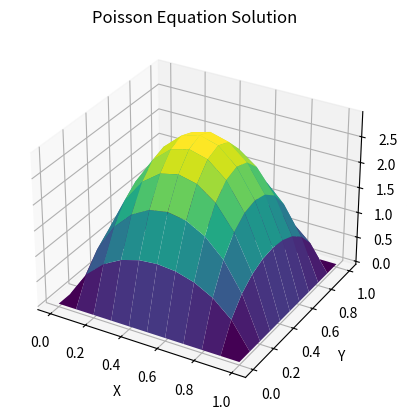

Python code for this plot:
#hlek
import numpy as np
import matplotlib.pyplot as plt
from mpl_toolkits.mplot3d import Axes3D

nx = 10
ny = 10
maxstep = 100


dx = 0.1
dy = 0.1

x = np.zeros(nx+1)
y = np.zeros(ny+1)

C = np.zeros((nx+1, ny+1))

F = np.zeros((nx+1, ny+1))


for i in range(nx+1):
    x[i] = i * dx

    for j in range(ny+1):
        y[j] = j * dy
        
        charge = 10
        C[i][j] = charge
            
        if i == 0 or i == nx or j == 0 or j == ny:
            F[i][j] = 0.0
        

for it in range(maxstep):
    for i in range(1, nx):
        for j in range(1, ny):
            F[i][j] = 0.25 * (F[i+1][j] + F[i-1][j] + F[i][j+1] + F[i][j-1]) + dx * dy * C[i][j]

fig = plt.figure()
ax = fig.add_subplot(111, projection='3d')
X, Y = np.meshgrid(x, y)
ax.plot_surface(X, Y, F.T, cmap='viridis')
ax.set_xlabel('X')
ax.set_ylabel('Y')
ax.set_zlabel('Potential')
ax.set_title('Poisson Equation Solution')
plt.show()